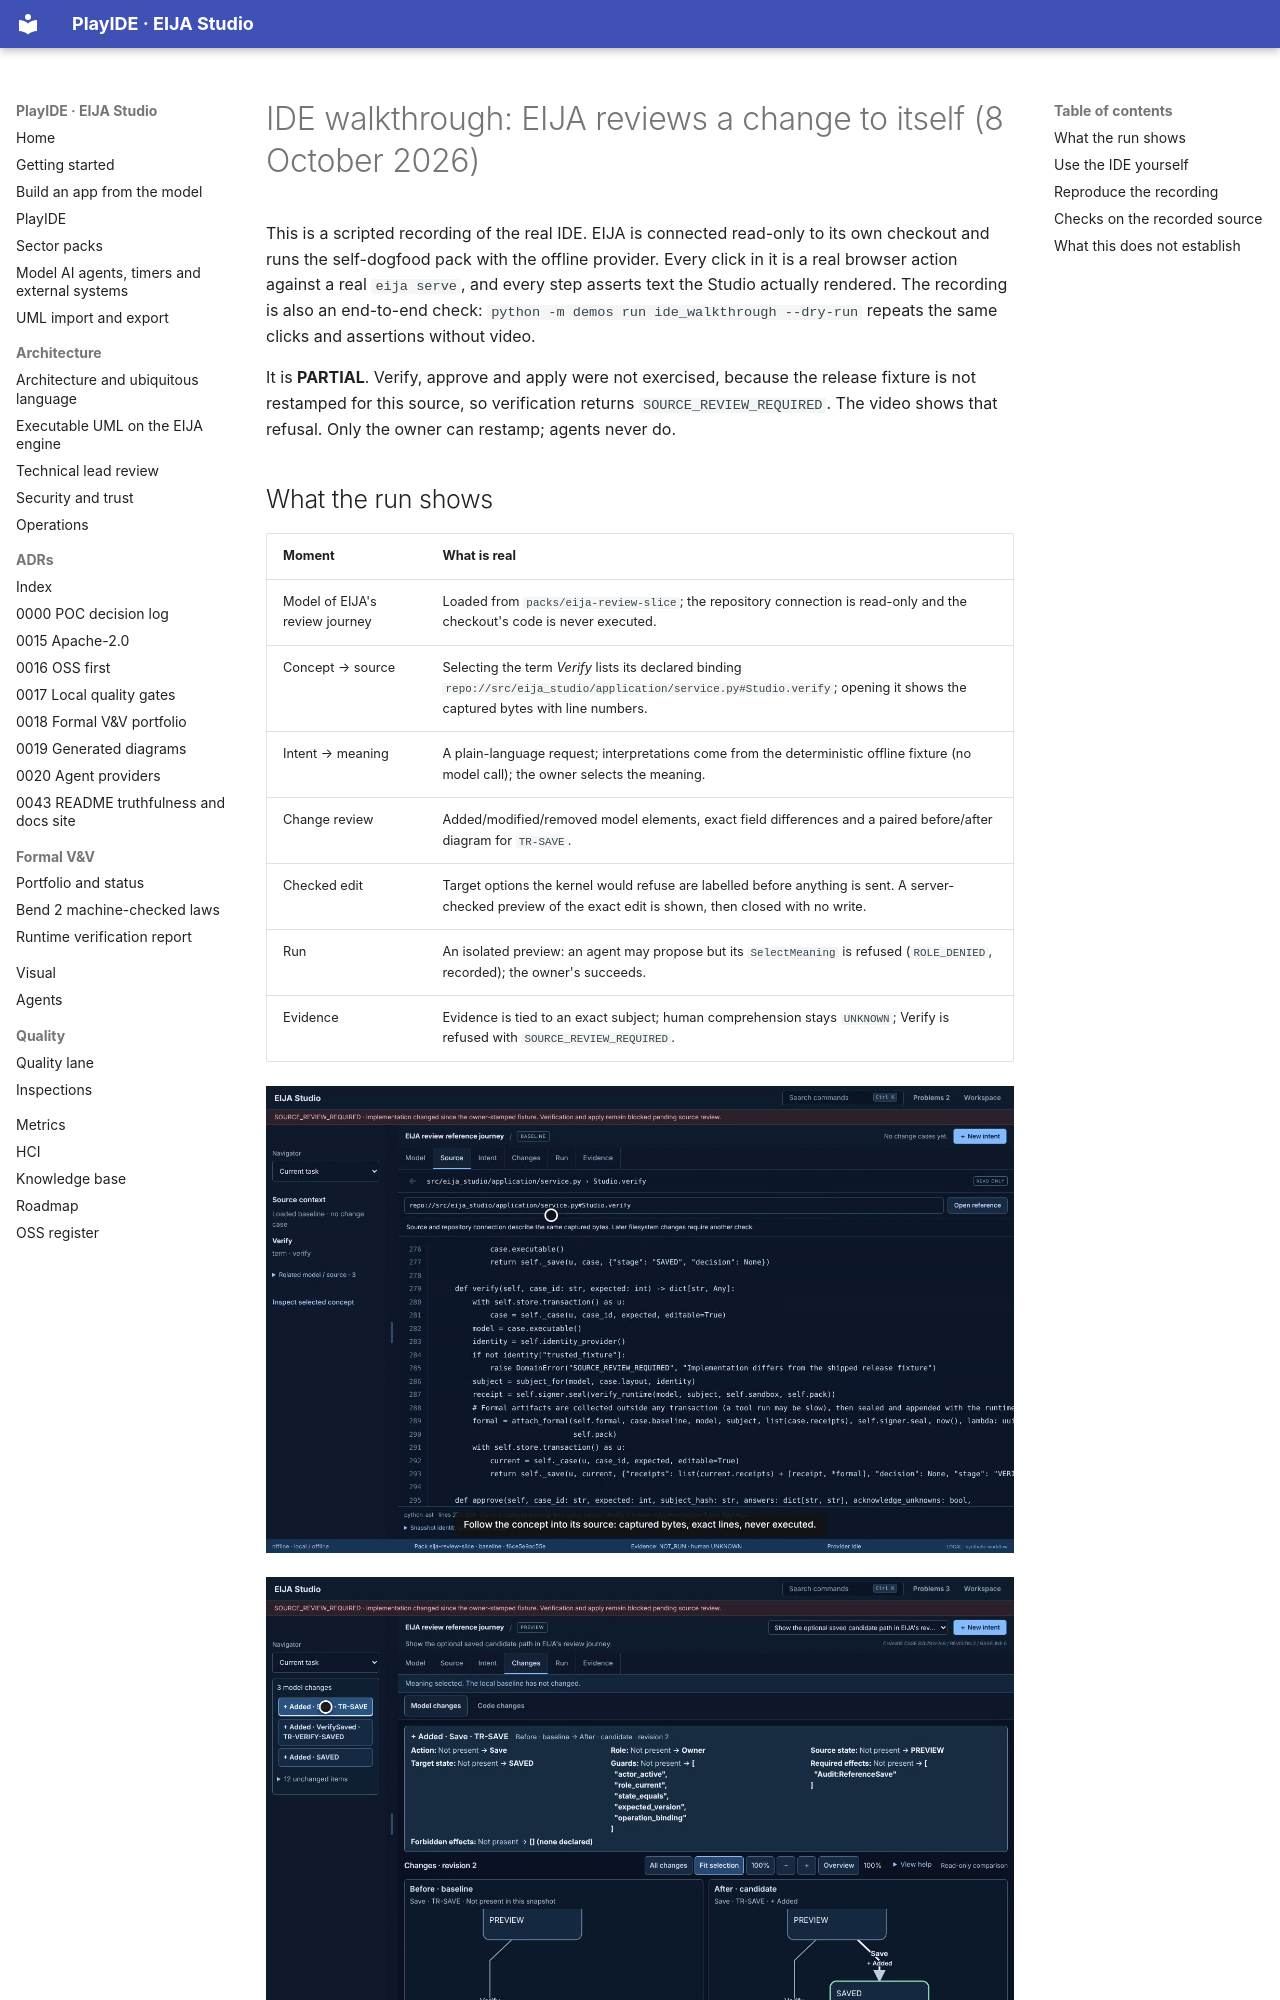

repository: 45ck/eija-studio · page: demos/2026-10-08-IDE-WALKTHROUGH/index.html · generator: mkdocs

# IDE walkthrough: EIJA reviews a change to itself (8 October 2026)

This is a scripted recording of the real IDE. EIJA is connected read-only to its own checkout and runs the self-dogfood pack with the offline provider. Every click in it is a real browser action against a real `eija serve`, and every step asserts text the Studio actually rendered. The recording is also an end-to-end check: `python -m demos run ide_walkthrough --dry-run` repeats the same clicks and assertions without video.

It is **PARTIAL**. Verify, approve and apply were not exercised, because the release fixture is not restamped for this source, so verification returns `SOURCE_REVIEW_REQUIRED`. The video shows that refusal. Only the owner can restamp; agents never do.
